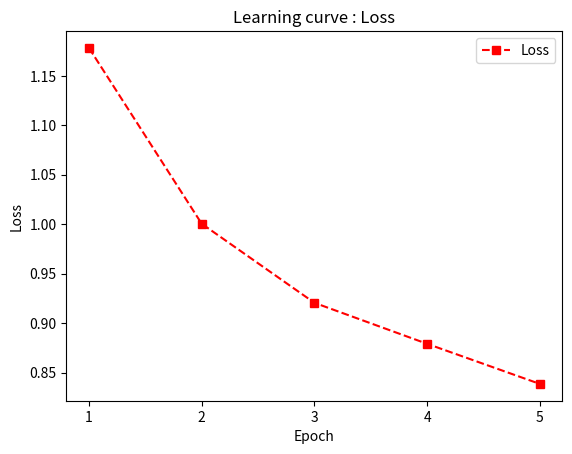
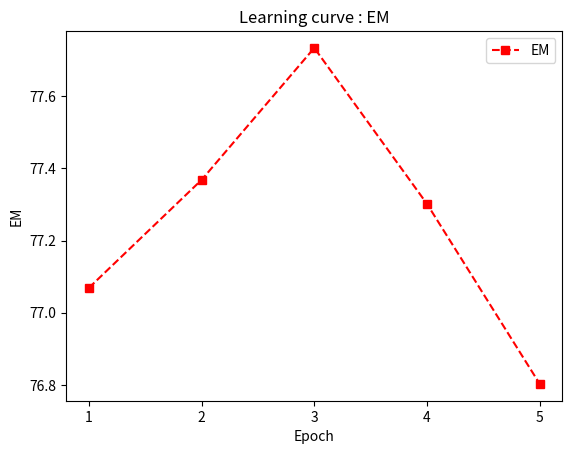

Recreate these plots in Python, in order.
import matplotlib.pyplot as plt

###### Q3 ######
# Cross-Entropy
#data1 = [6655.3037109375, 3668.15625, 2636.31787109375, 2135.25927734375, 1917.15234375, 1769.3028564453125, 1651.6190185546875]

# Average Cross-Entropy
#data1 = [0.9519279028987209, 0.5361510551222178, 0.37472597252583467, 0.31054645157356553, 0.2738492116364359, 0.2554658354147095, 0.23970159868884594]

# EM
#data2 = [79.79395147889664, 80.9238949817215, 81.09006314390163, 80.35892323030907, 80.32568959787305, 80.59155865736125, 80.5250913924892]

###### Q5 ######
data1 = [1.1782059174451665, 1.0004927897001237, 0.9205471004225062, 0.8790917405193734, 0.8385458976441917]
data2 = [77.06879361914257, 77.3678963110668, 77.73346626786308, 77.30142904619476, 76.80292455965437]

x = list(range(1, len(data1) + 1))


plt.figure(1) 
plt.plot(x, data1, marker='s', linestyle='--', color='r', label='Loss', )
plt.xlabel('Epoch')
plt.ylabel('Loss')
plt.title('Learning curve : Loss')
plt.legend()
plt.xticks(range(min(x), max(x) + 1, 1))

plt.figure(2)
plt.plot(x, data2, marker='s', linestyle='--', color='r', label='EM')
plt.xlabel('Epoch')
plt.ylabel('EM')
plt.title('Learning curve : EM')
plt.legend()

plt.xticks(range(min(x), max(x) + 1, 1))
plt.show()